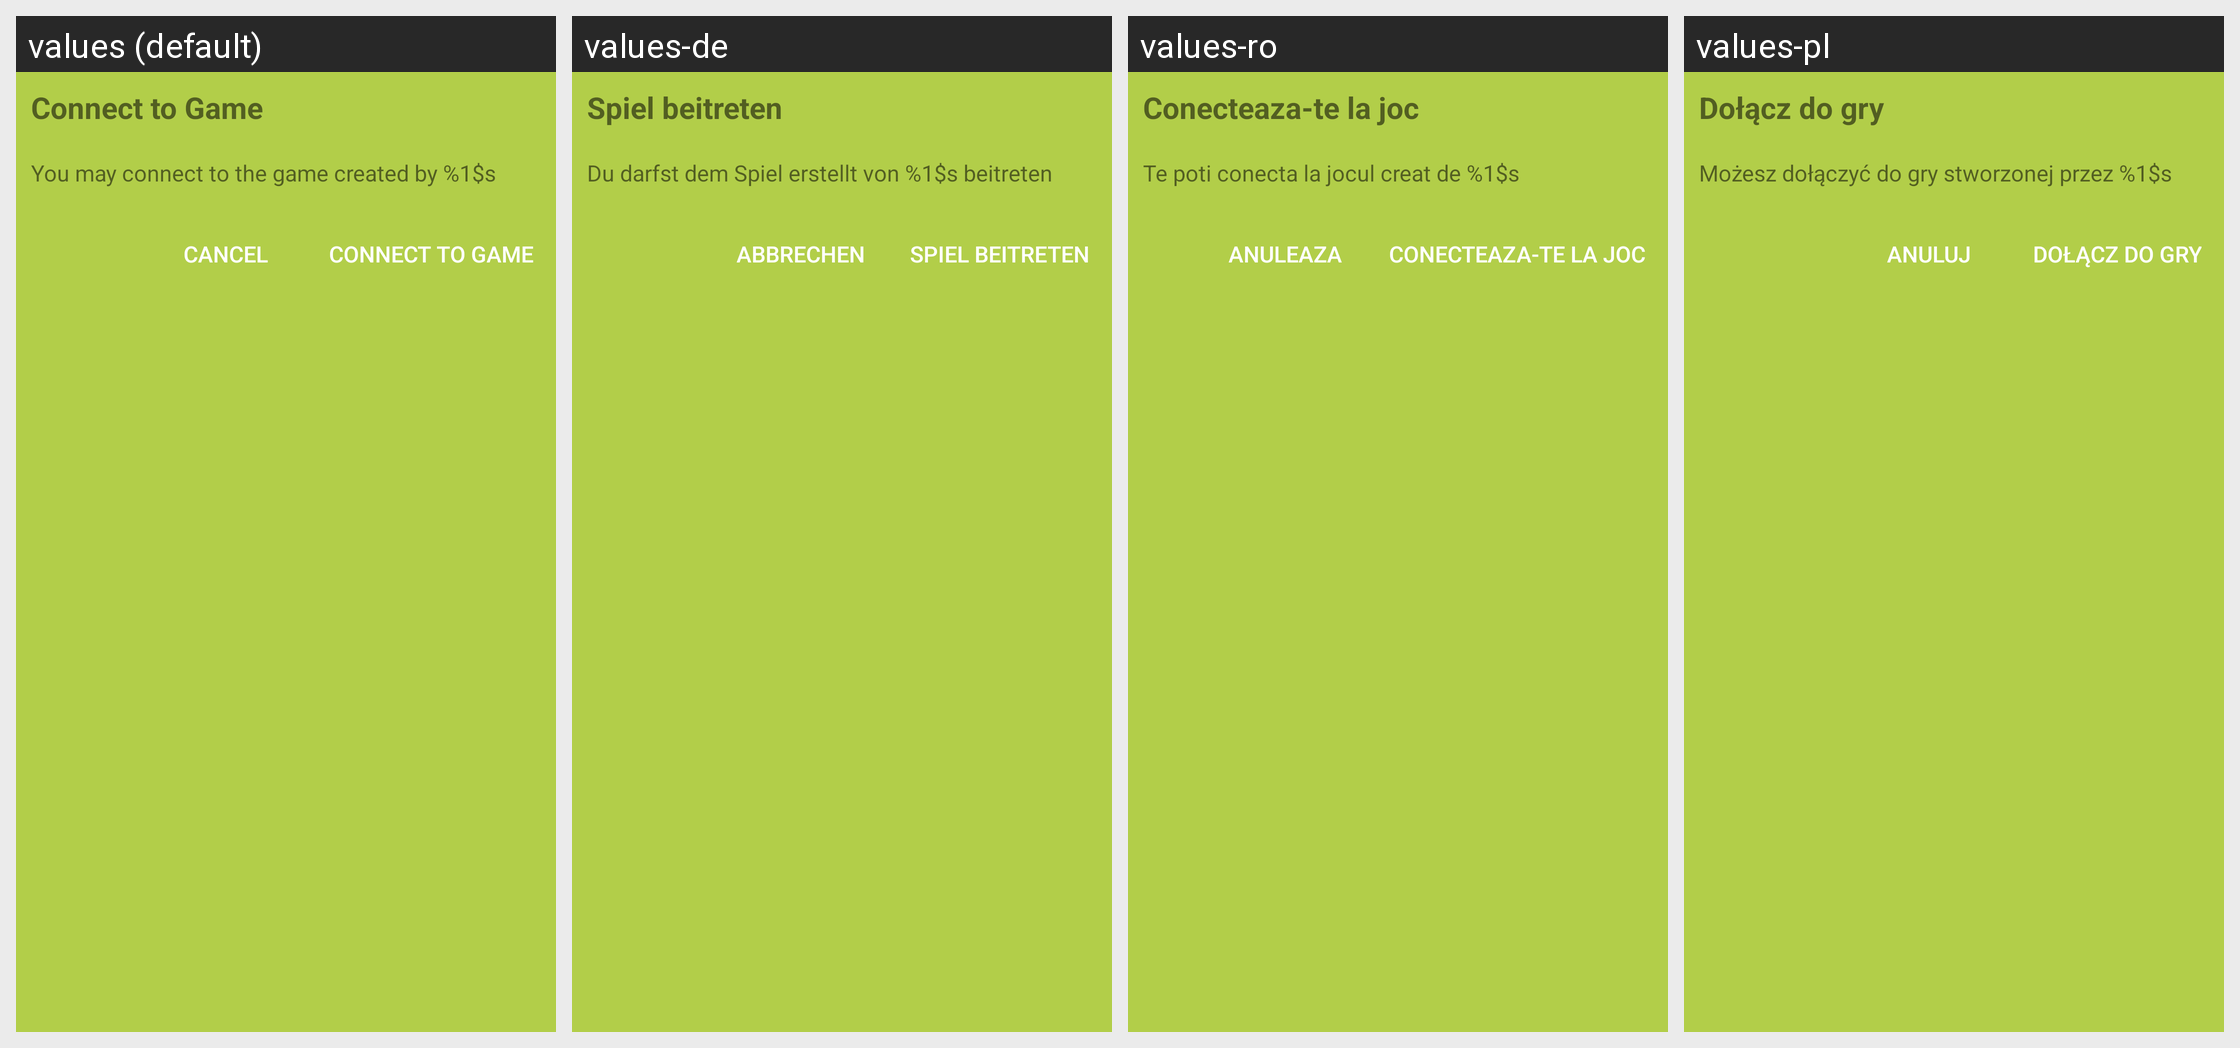

The Android screen above is rendered under several locales of the same app. Produce the string resources it draws, with the default and per-locale values.
Android screen res/layout/connecttogame_popup.xml rendered under 4 locales, left to right: values (default), values-de, values-ro, values-pl. Device: Nexus 5 (rendered at 1080×1920; each locale shown at half size, 540×960, under a caption strip naming it); theme Theme.MaterialComponents.DayNight.NoActionBar.
Other locales in the repository, not shown: values-es, values-id, values-it, values-tr.
Strings drawn on this screen, with the default value and each locale's value (text and hints the layout hard-codes, and strings that could not be matched under every locale, appear in the picture but are not listed):

connectto_game
  values: Connect to Game
  values-de: Spiel beitreten
  values-ro: Conecteaza-te la joc
  values-pl: Dołącz do gry

connecttogame_possible
  values: You may connect to the game created by %1$s
  values-de: Du darfst dem Spiel erstellt von %1$s beitreten
  values-ro: Te poti conecta la jocul creat de %1$s
  values-pl: Możesz dołączyć do gry stworzonej przez %1$s

cancel
  values: Cancel
  values-de: Abbrechen
  values-ro: Anuleaza
  values-pl: Anuluj
